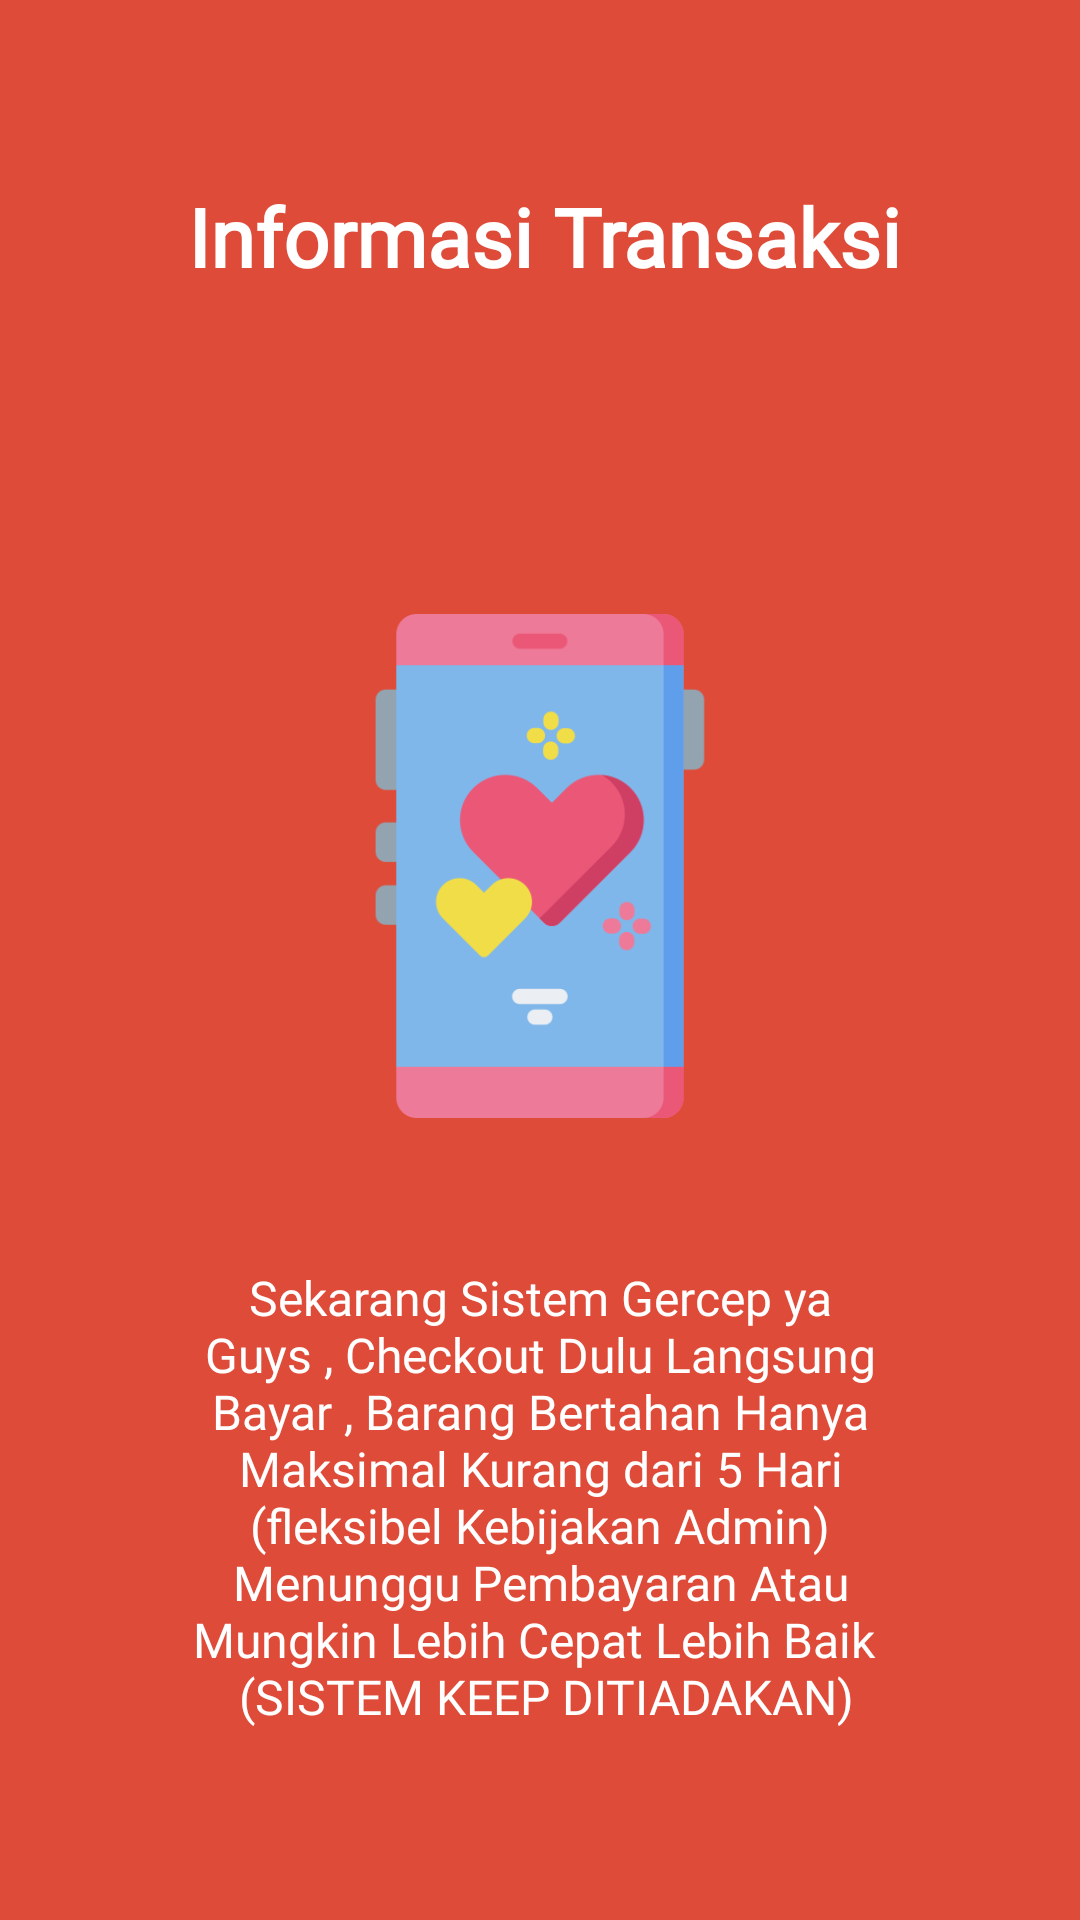

Produce the Android XML layout that renders to this screen, including the resource entries it uses.
<!-- AndroidManifest.xml: application theme AppTheme -->
<!-- res/layout/intro_pesan.xml -->
<?xml version="1.0" encoding="utf-8"?>
<LinearLayout xmlns:android="http://schemas.android.com/apk/res/android"
    android:orientation="vertical" android:layout_width="match_parent"
    android:background="@color/gplus"
    android:layout_height="match_parent">

    <TextView
        android:layout_width="wrap_content"
        android:layout_height="0dp"
        android:layout_gravity="center"
        android:layout_weight="3"
        android:fontFamily="@font/clb"
        android:gravity="center"
        android:paddingLeft="32dp"
        android:paddingRight="29dp"
        android:text="Informasi Transaksi"
        android:textColor="#ffffff"
        android:textSize="27sp"
        android:textStyle="bold" />
    <LinearLayout
        android:layout_width="fill_parent"
        android:layout_height="0dp"
        android:layout_weight="5"
        android:gravity="center"
        android:orientation="vertical">

        //image link from drawable folder

        <ImageView
            android:layout_width="200dp"
            android:layout_height="200dp"
            android:layout_gravity="center"
            android:paddingLeft="16dp"
            android:paddingRight="16dp"
            android:src="@drawable/on_info" />
    </LinearLayout>

    <TextView
        android:layout_width="wrap_content"
        android:layout_height="0dp"
        android:layout_gravity="center"
        android:layout_weight="3"
        android:fontFamily="@font/average_sans"
        android:gravity="center"
        android:paddingLeft="64dp"
        android:paddingRight="64dp"
        android:text="@string/ininf"
        android:textColor="#ffffff"
        android:textSize="16sp" />

    <TextView
        android:layout_width="fill_parent"
        android:layout_height="62dp" />
</LinearLayout>
<!-- resources referenced by this layout -->
<resources>
  <color name="gplus">#DE4B39</color>
  <!-- drawable on_info: png bitmap (drawable, 14948 bytes) -->
  <string name="ininf">Sekarang Sistem Gercep ya Guys , Checkout Dulu Langsung Bayar , Barang Bertahan Hanya Maksimal Kurang dari 5 Hari (fleksibel Kebijakan Admin) Menunggu Pembayaran Atau Mungkin Lebih Cepat Lebih Baik \n (SISTEM KEEP DITIADAKAN)</string>
  <style name="AppTheme" parent="Theme.AppCompat.Light.NoActionBar">
          
          <item name="textAllCaps">false</item>
          <item name="actionMenuTextColor">#fff</item>
          <item name="colorPrimary">@color/bir</item>
          <item name="colorPrimaryDark">@color/bir</item>
          <item name="colorAccent">@color/bir</item>
      </style>
  <color name="bir">#1B4C7A</color>
</resources>
